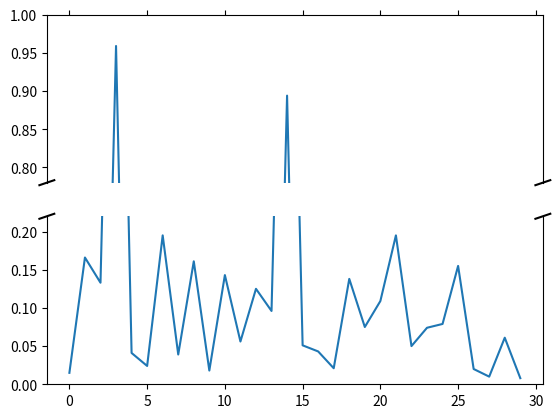

Write Python code to recreate this figure.
"""
Broken axis example, where the y-axis will have a portion cut out.
"""
import matplotlib.pyplot as plt
import numpy as np


# 30 points between [0, 0.2) originally made using np.random.rand(30)*.2
pts = np.array([
    0.015, 0.166, 0.133, 0.159, 0.041, 0.024, 0.195, 0.039, 0.161, 0.018,
    0.143, 0.056, 0.125, 0.096, 0.094, 0.051, 0.043, 0.021, 0.138, 0.075,
    0.109, 0.195, 0.050, 0.074, 0.079, 0.155, 0.020, 0.010, 0.061, 0.008])

# Now let's make two outlier points which are far away from everything.
pts[[3, 14]] += .8

# If we were to simply plot pts, we'd lose most of the interesting
# details due to the outliers. So let's 'break' or 'cut-out' the y-axis
# into two portions - use the top (ax) for the outliers, and the bottom
# (ax2) for the details of the majority of our data
f, (ax, ax2) = plt.subplots(2, 1, sharex=True)

# plot the same data on both axes
ax.plot(pts)
ax2.plot(pts)

# zoom-in / limit the view to different portions of the data
ax.set_ylim(.78, 1.)  # outliers only
ax2.set_ylim(0, .22)  # most of the data

# hide the spines between ax and ax2
ax.spines['bottom'].set_visible(False)
ax2.spines['top'].set_visible(False)
ax.xaxis.tick_top()
ax.tick_params(labeltop=False)  # don't put tick labels at the top
ax2.xaxis.tick_bottom()

# This looks pretty good, and was fairly painless, but you can get that
# cut-out diagonal lines look with just a bit more work. The important
# thing to know here is that in axes coordinates, which are always
# between 0-1, spine endpoints are at these locations (0,0), (0,1),
# (1,0), and (1,1).  Thus, we just need to put the diagonals in the
# appropriate corners of each of our axes, and so long as we use the
# right transform and disable clipping.

d = .015  # how big to make the diagonal lines in axes coordinates
# arguments to pass to plot, just so we don't keep repeating them
kwargs = dict(transform=ax.transAxes, color='k', clip_on=False)
ax.plot((-d, +d), (-d, +d), **kwargs)        # top-left diagonal
ax.plot((1 - d, 1 + d), (-d, +d), **kwargs)  # top-right diagonal

kwargs.update(transform=ax2.transAxes)  # switch to the bottom axes
ax2.plot((-d, +d), (1 - d, 1 + d), **kwargs)  # bottom-left diagonal
ax2.plot((1 - d, 1 + d), (1 - d, 1 + d), **kwargs)  # bottom-right diagonal

# What's cool about this is that now if we vary the distance between
# ax and ax2 via f.subplots_adjust(hspace=...) or plt.subplot_tool(),
# the diagonal lines will move accordingly, and stay right at the tips
# of the spines they are 'breaking'
plt.savefig('broken_axis.png')
